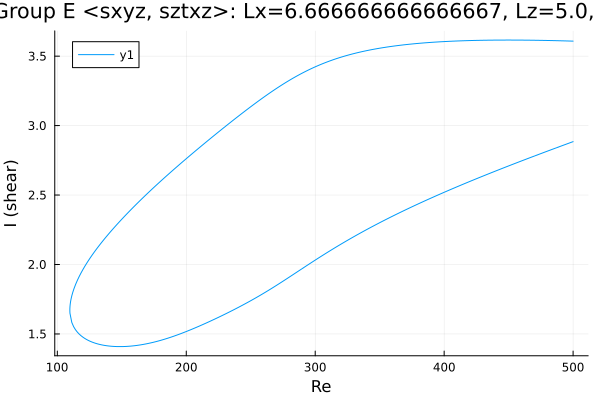

Data behind this chart, as committed beside it:
Re, shear
500.0, 3.608
498.6, 3.608
497.2, 3.609
495.8, 3.609
494.4, 3.61
493, 3.61
491.5, 3.61
490.1, 3.611
488.7, 3.611
487.3, 3.611
485.9, 3.612
484.5, 3.612
483.1, 3.612
481.6, 3.612
480.2, 3.613
478.8, 3.613
477.4, 3.613
476, 3.613
474.6, 3.614
473.2, 3.614
471.7, 3.614
470.3, 3.614
468.9, 3.615
467.5, 3.615
466.1, 3.615
464.7, 3.615
463.3, 3.615
461.8, 3.615
460.4, 3.615
459, 3.615
457.6, 3.616
456.2, 3.616
454.8, 3.616
453.4, 3.616
451.9, 3.616
450.5, 3.616
449.1, 3.616
447.7, 3.616
446.3, 3.616
444.9, 3.616
443.5, 3.616
442, 3.616
440.6, 3.615
439.2, 3.615
437.8, 3.615
436.4, 3.615
435, 3.615
433.6, 3.615
432.1, 3.615
430.7, 3.614
429.3, 3.614
427.9, 3.614
426.5, 3.614
425.1, 3.613
423.7, 3.613
422.2, 3.613
420.8, 3.612
419.4, 3.612
418, 3.612
416.6, 3.611
... 560 more rows
